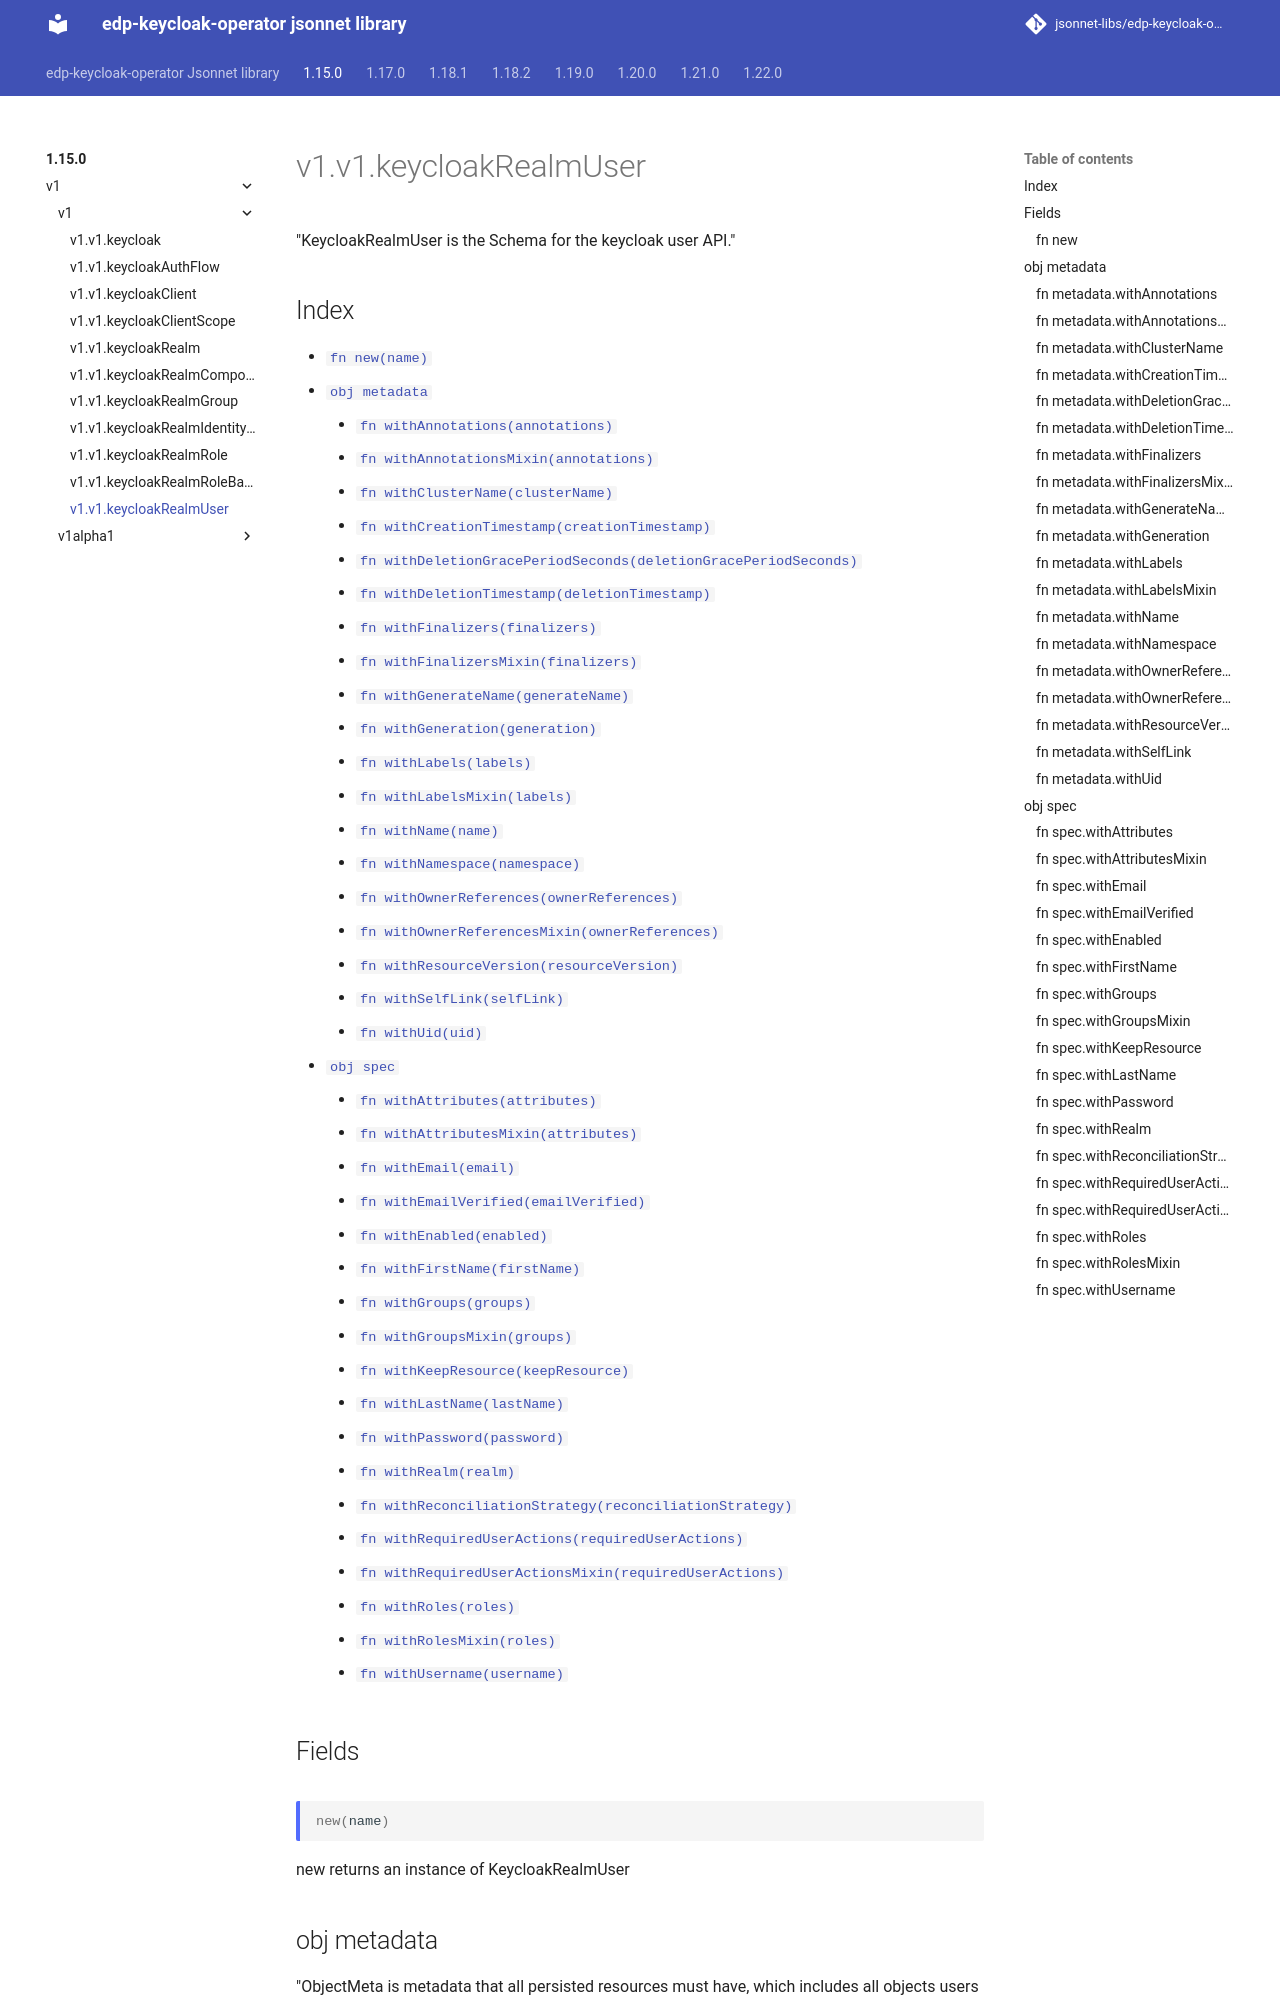

repository: jsonnet-libs/edp-keycloak-operator-libsonnet · page: 1.15.0/v1/v1/keycloakRealmUser/index.html · generator: mkdocs

---
permalink: /1.15.0/v1/v1/keycloakRealmUser/
---

# v1.v1.keycloakRealmUser

"KeycloakRealmUser is the Schema for the keycloak user API."

## Index

* [`fn new(name)`](#fn-new)
* [`obj metadata`](#obj-metadata)
  * [`fn withAnnotations(annotations)`](#fn-metadatawithannotations)
  * [`fn withAnnotationsMixin(annotations)`](#fn-metadatawithannotationsmixin)
  * [`fn withClusterName(clusterName)`](#fn-metadatawithclustername)
  * [`fn withCreationTimestamp(creationTimestamp)`](#fn-metadatawithcreationtimestamp)
  * [`fn withDeletionGracePeriodSeconds(deletionGracePeriodSeconds)`](#fn-metadatawithdeletiongraceperiodseconds)
  * [`fn withDeletionTimestamp(deletionTimestamp)`](#fn-metadatawithdeletiontimestamp)
  * [`fn withFinalizers(finalizers)`](#fn-metadatawithfinalizers)
  * [`fn withFinalizersMixin(finalizers)`](#fn-metadatawithfinalizersmixin)
  * [`fn withGenerateName(generateName)`](#fn-metadatawithgeneratename)
  * [`fn withGeneration(generation)`](#fn-metadatawithgeneration)
  * [`fn withLabels(labels)`](#fn-metadatawithlabels)
  * [`fn withLabelsMixin(labels)`](#fn-metadatawithlabelsmixin)
  * [`fn withName(name)`](#fn-metadatawithname)
  * [`fn withNamespace(namespace)`](#fn-metadatawithnamespace)
  * [`fn withOwnerReferences(ownerReferences)`](#fn-metadatawithownerreferences)
  * [`fn withOwnerReferencesMixin(ownerReferences)`](#fn-metadatawithownerreferencesmixin)
  * [`fn withResourceVersion(resourceVersion)`](#fn-metadatawithresourceversion)
  * [`fn withSelfLink(selfLink)`](#fn-metadatawithselflink)
  * [`fn withUid(uid)`](#fn-metadatawithuid)
* [`obj spec`](#obj-spec)
  * [`fn withAttributes(attributes)`](#fn-specwithattributes)
  * [`fn withAttributesMixin(attributes)`](#fn-specwithattributesmixin)
  * [`fn withEmail(email)`](#fn-specwithemail)
  * [`fn withEmailVerified(emailVerified)`](#fn-specwithemailverified)
  * [`fn withEnabled(enabled)`](#fn-specwithenabled)
  * [`fn withFirstName(firstName)`](#fn-specwithfirstname)
  * [`fn withGroups(groups)`](#fn-specwithgroups)
  * [`fn withGroupsMixin(groups)`](#fn-specwithgroupsmixin)
  * [`fn withKeepResource(keepResource)`](#fn-specwithkeepresource)
  * [`fn withLastName(lastName)`](#fn-specwithlastname)
  * [`fn withPassword(password)`](#fn-specwithpassword)
  * [`fn withRealm(realm)`](#fn-specwithrealm)
  * [`fn withReconciliationStrategy(reconciliationStrategy)`](#fn-specwithreconciliationstrategy)
  * [`fn withRequiredUserActions(requiredUserActions)`](#fn-specwithrequireduseractions)
  * [`fn withRequiredUserActionsMixin(requiredUserActions)`](#fn-specwithrequireduseractionsmixin)
  * [`fn withRoles(roles)`](#fn-specwithroles)
  * [`fn withRolesMixin(roles)`](#fn-specwithrolesmixin)
  * [`fn withUsername(username)`](#fn-specwithusername)

## Fields

### fn new

```ts
new(name)
```

new returns an instance of KeycloakRealmUser

## obj metadata

"ObjectMeta is metadata that all persisted resources must have, which includes all objects users must create."

### fn metadata.withAnnotations

```ts
withAnnotations(annotations)
```

"Annotations is an unstructured key value map stored with a resource that may be set by external tools to store and retrieve arbitrary metadata. They are not queryable and should be preserved when modifying objects. More info: http://kubernetes.io/docs/user-guide/annotations"
